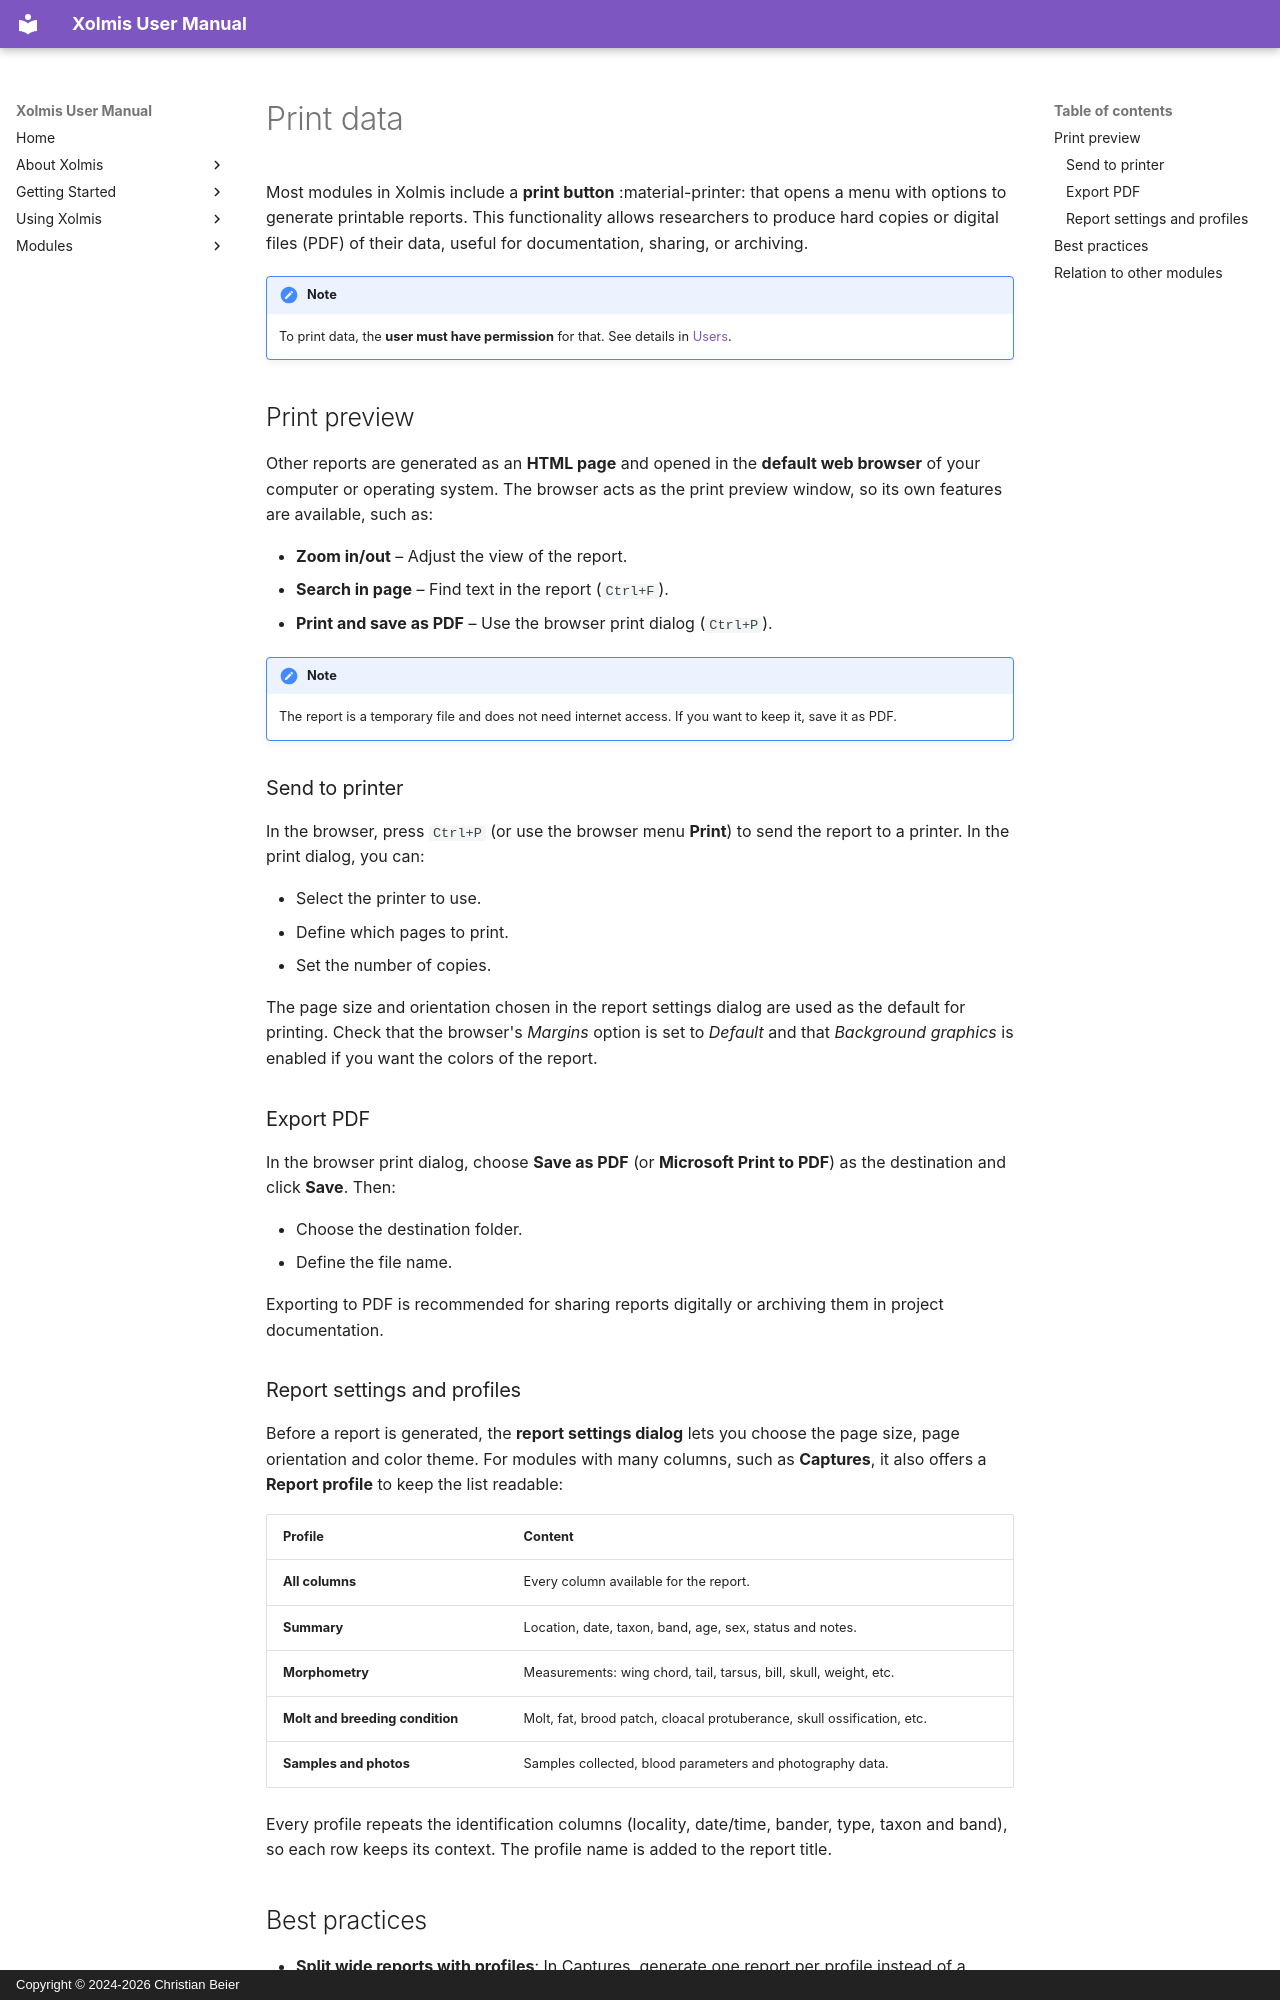

repository: cbeier-studio/Xolmis · page: en/print-data.html · generator: mkdocs · copyright: Copyright © 2024-2026 Christian Beier

# Print data

Most modules in Xolmis include a **print button** :material-printer: that opens a menu with options to generate printable reports. This functionality allows researchers to produce hard copies or digital files (PDF) of their data, useful for documentation, sharing, or archiving.

!!! note
      To print data, the **user must have permission** for that. See details in [Users](users.md).


## Print preview

Other reports are generated as an **HTML page** and opened in the **default web browser** of your computer or operating system. The browser acts as the print preview window, so its own features are available, such as:

- **Zoom in/out** – Adjust the view of the report.  
- **Search in page** – Find text in the report (`Ctrl+F`).  
- **Print and save as PDF** – Use the browser print dialog (`Ctrl+P`).  

!!! note
    The report is a temporary file and does not need internet access. If you want to keep it, save it as PDF.

### Send to printer

In the browser, press `Ctrl+P` (or use the browser menu **Print**) to send the report to a printer. In the print dialog, you can:

- Select the printer to use.  
- Define which pages to print.  
- Set the number of copies.  

The page size and orientation chosen in the report settings dialog are used as the default for printing. Check that the browser's *Margins* option is set to *Default* and that *Background graphics* is enabled if you want the colors of the report.

### Export PDF

In the browser print dialog, choose **Save as PDF** (or **Microsoft Print to PDF**) as the destination and click **Save**. Then:

- Choose the destination folder.  
- Define the file name.  

Exporting to PDF is recommended for sharing reports digitally or archiving them in project documentation.

### Report settings and profiles

Before a report is generated, the **report settings dialog** lets you choose the page size, page orientation and color theme. For modules with many columns, such as **Captures**, it also offers a **Report profile** to keep the list readable:

| Profile | Content |
|---------|---------|
| **All columns** | Every column available for the report. |
| **Summary** | Location, date, taxon, band, age, sex, status and notes. |
| **Morphometry** | Measurements: wing chord, tail, tarsus, bill, skull, weight, etc. |
| **Molt and breeding condition** | Molt, fat, brood patch, cloacal protuberance, skull ossification, etc. |
| **Samples and photos** | Samples collected, blood parameters and photography data. |

Every profile repeats the identification columns (locality, date/time, bander, type, taxon and band), so each row keeps its context. The profile name is added to the report title.
